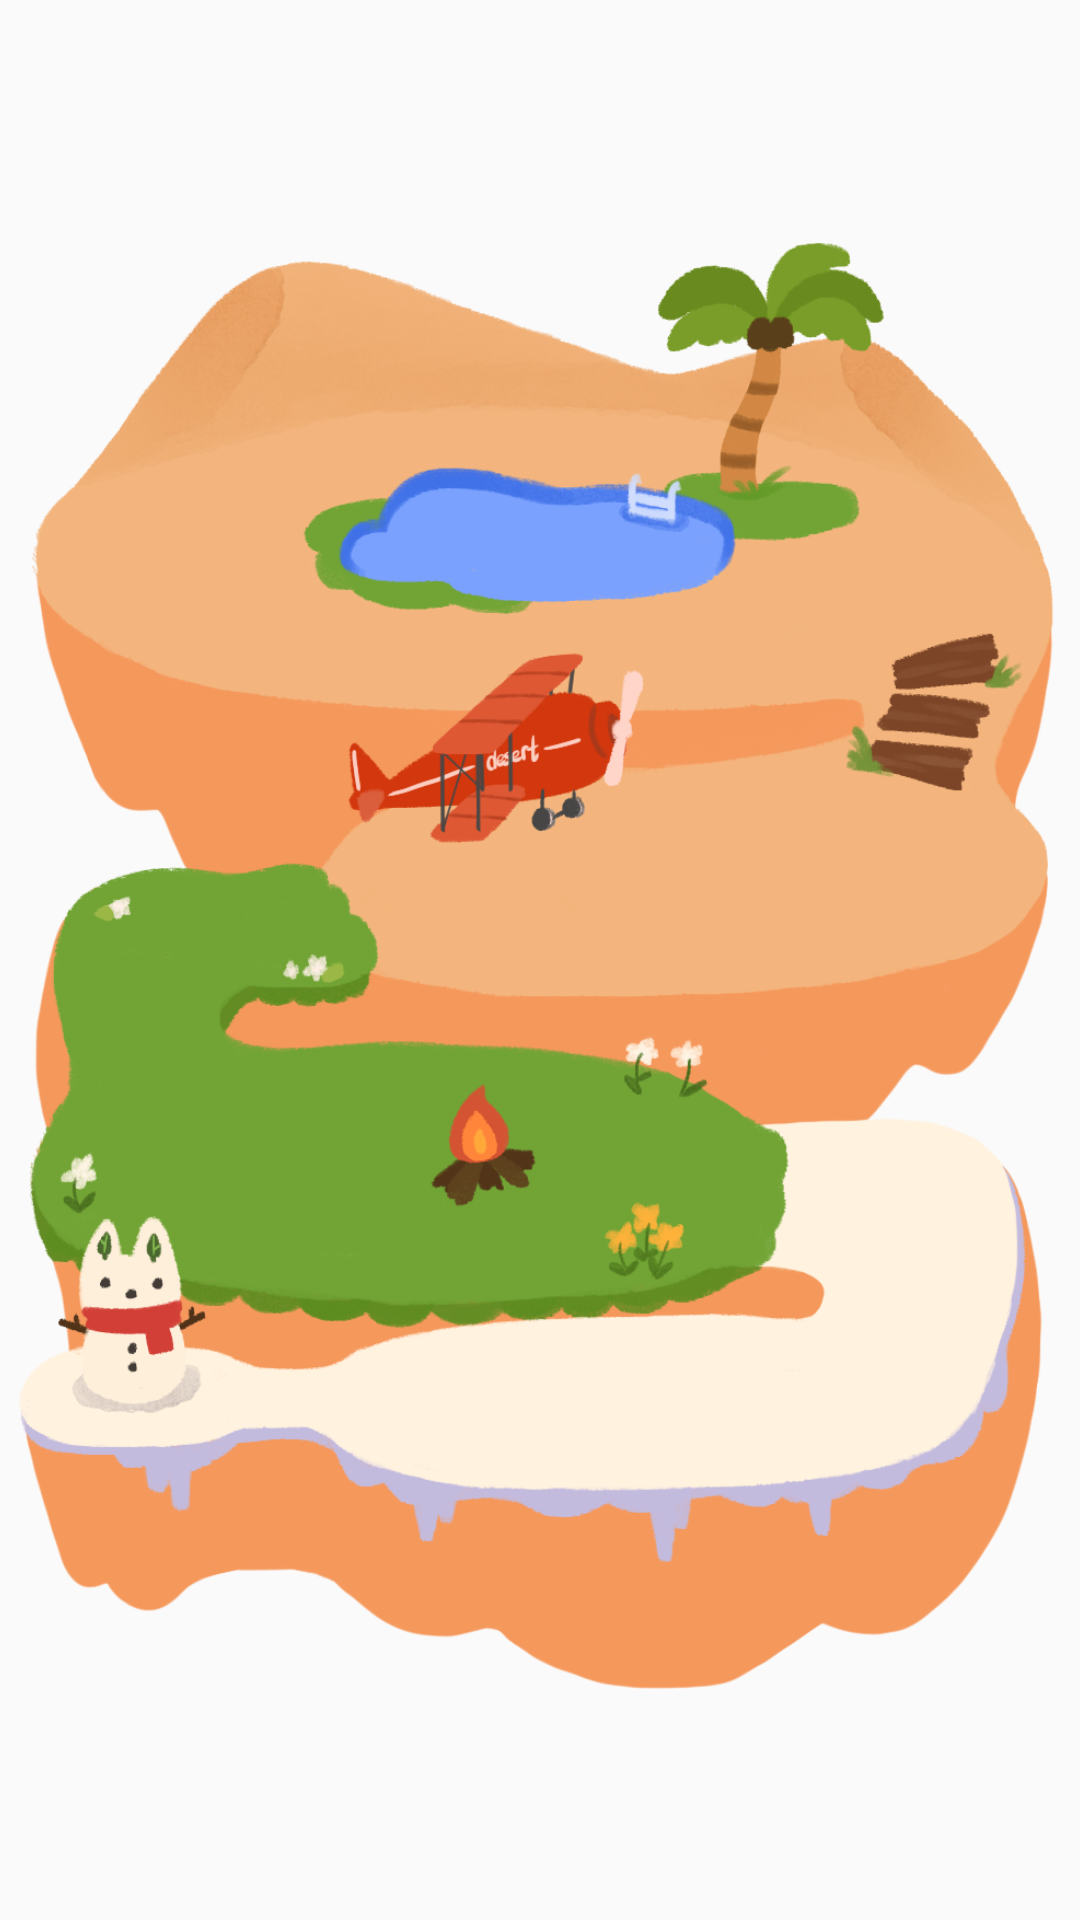

This screen was rendered from an Android layout file. Write that file and the resources it references.
<!-- AndroidManifest.xml: application theme AppTheme -->
<!-- res/layout/fragment_oasis.xml -->
<?xml version="1.0" encoding="utf-8"?>
<androidx.constraintlayout.widget.ConstraintLayout xmlns:android="http://schemas.android.com/apk/res/android"
    xmlns:app="http://schemas.android.com/apk/res-auto"
    xmlns:tools="http://schemas.android.com/tools"
    android:layout_width="match_parent"
    android:layout_height="match_parent">

    <ImageView
        android:id="@+id/oasis_ground"
        android:layout_width="wrap_content"
        android:layout_height="wrap_content"
        android:layout_gravity="center_horizontal"
        android:adjustViewBounds="true"
        app:layout_constraintBottom_toBottomOf="parent"
        app:layout_constraintEnd_toEndOf="parent"
        app:layout_constraintStart_toStartOf="parent"
        app:layout_constraintTop_toTopOf="parent"
        app:srcCompat="@drawable/oasis_ground" />

    <ImageButton
        android:id="@+id/fNormal"
        android:layout_width="70dp"
        android:layout_height="70dp"
        android:background="@drawable/fox"
        android:contentDescription="@string/fox"
        android:visibility="gone"
        app:layout_constraintBottom_toBottomOf="@+id/oasis_ground"
        app:layout_constraintEnd_toEndOf="@+id/oasis_ground"
        app:layout_constraintHorizontal_bias="0.104"
        app:layout_constraintStart_toStartOf="@+id/oasis_ground"
        app:layout_constraintTop_toTopOf="@+id/oasis_ground"
        app:layout_constraintVertical_bias="0.118" />

    <ImageButton
        android:id="@+id/fSwim"
        android:layout_width="70dp"
        android:layout_height="70dp"
        android:background="@drawable/fox_swim"
        android:contentDescription="@string/fox"
        android:visibility="gone"
        app:layout_constraintBottom_toBottomOf="@+id/oasis_ground"
        app:layout_constraintEnd_toEndOf="@+id/oasis_ground"
        app:layout_constraintHorizontal_bias="0.498"
        app:layout_constraintStart_toStartOf="@+id/oasis_ground"
        app:layout_constraintTop_toTopOf="@+id/oasis_ground"
        app:layout_constraintVertical_bias="0.1" />

    <ImageButton
        android:id="@+id/fSleep"
        android:layout_width="70dp"
        android:layout_height="70dp"
        android:background="@drawable/fox_sleep"
        android:contentDescription="@string/fox"
        android:visibility="gone"
        app:layout_constraintBottom_toBottomOf="@+id/oasis_ground"
        app:layout_constraintEnd_toEndOf="@+id/oasis_ground"
        app:layout_constraintHorizontal_bias="0.717"
        app:layout_constraintStart_toStartOf="@+id/oasis_ground"
        app:layout_constraintTop_toTopOf="@+id/oasis_ground"
        app:layout_constraintVertical_bias="0.159" />

    <ImageButton
        android:id="@+id/fRed"
        android:layout_width="70dp"
        android:layout_height="70dp"
        android:background="@drawable/fox_red"
        android:contentDescription="@string/fox"
        android:visibility="gone"
        app:layout_constraintBottom_toBottomOf="@+id/oasis_ground"
        app:layout_constraintEnd_toEndOf="@+id/oasis_ground"
        app:layout_constraintHorizontal_bias="0.105"
        app:layout_constraintStart_toStartOf="@+id/oasis_ground"
        app:layout_constraintTop_toTopOf="@+id/oasis_ground"
        app:layout_constraintVertical_bias="0.401" />

    <ImageButton
        android:id="@+id/fPilot"
        android:layout_width="70dp"
        android:layout_height="70dp"
        android:background="@drawable/fox_pilot"
        android:contentDescription="@string/fox"
        android:visibility="gone"
        app:layout_constraintBottom_toBottomOf="@+id/oasis_ground"
        app:layout_constraintEnd_toEndOf="@+id/oasis_ground"
        app:layout_constraintHorizontal_bias="0.632"
        app:layout_constraintStart_toStartOf="@+id/oasis_ground"
        app:layout_constraintTop_toTopOf="@+id/oasis_ground"
        app:layout_constraintVertical_bias="0.362" />

    <ImageButton
        android:id="@+id/fAngry"
        android:layout_width="70dp"
        android:layout_height="70dp"
        android:background="@drawable/fox_angry"
        android:contentDescription="@string/fox"
        android:visibility="gone"
        app:layout_constraintBottom_toBottomOf="@+id/oasis_ground"
        app:layout_constraintEnd_toEndOf="@+id/oasis_ground"
        app:layout_constraintHorizontal_bias="0.855"
        app:layout_constraintStart_toStartOf="@+id/oasis_ground"
        app:layout_constraintTop_toTopOf="@+id/oasis_ground"
        app:layout_constraintVertical_bias="0.077" />


</androidx.constraintlayout.widget.ConstraintLayout>
<!-- resources referenced by this layout -->
<resources>
  <!-- drawable fox: png bitmap (drawable-v24, 267200 bytes) -->
  <!-- drawable fox_angry: png bitmap (drawable-v24, 293215 bytes) -->
  <!-- drawable fox_pilot: png bitmap (drawable-v24, 301257 bytes) -->
  <!-- drawable fox_red: png bitmap (drawable-v24, 215430 bytes) -->
  <!-- drawable fox_sleep: png bitmap (drawable-v24, 274413 bytes) -->
  <!-- drawable fox_swim: png bitmap (drawable-v24, 383120 bytes) -->
  <!-- drawable oasis_ground: png bitmap (drawable-v24, 344813 bytes) -->
  <string name="fox">clickable fox</string>
  <style name="AppTheme" parent="Theme.AppCompat.Light.DarkActionBar">
          
          <item name="colorPrimary">@color/colorPrimary</item>
          <item name="colorPrimaryDark">@color/colorPrimaryDark</item>
          <item name="colorAccent">@color/colorAccent</item>
  
          
          <item name="windowActionBar">false</item>
          <item name="windowNoTitle">true</item>
      </style>
  <!-- not gathered from this repository: default colours our renderer supplied (Android Studio template values) -->
  <color name="colorPrimary">#FF6200EE</color>
  <color name="colorPrimaryDark">#FF3700B3</color>
  <color name="colorAccent">#FF03DAC5</color>
</resources>
